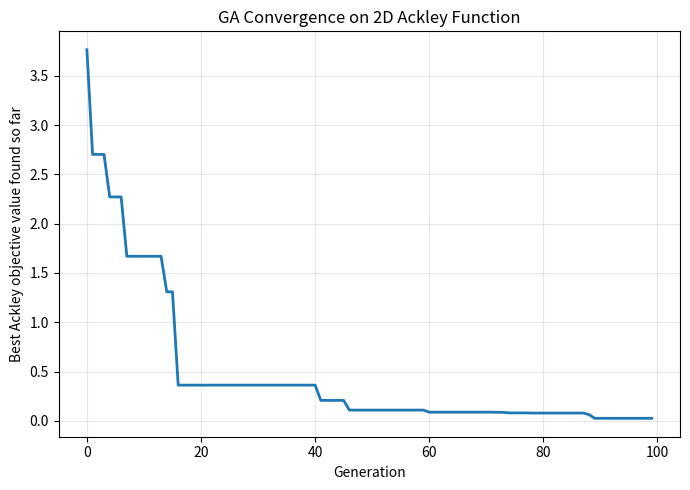

The matplotlib source for this figure:
"""
Genetic Algorithm Assignment
============================
Task: Find the global minimum of the Ackley function (2D) using a
      Genetic Algorithm.

Ackley function (2D):
    f(x1, x2) = -a*exp(-b*sqrt(0.5*(x1^2+x2^2)))
                - exp(0.5*(cos(c*x1) + cos(c*x2)))
                + a + e

Parameters : a = 20, b = 0.2, c = 2*pi
Global min : f(x*) = 0 at x* = (0, 0)
Search space: -5 <= x1, x2 <= 5

GA settings (as specified in the assignment):
    Population size   : 50
    Generations       : 100
    Crossover prob Pc : 0.80
    Mutation  prob Pm : 0.05
    Elitism           : 1 (best individual copied unchanged each gen)
    Encoding          : Value (real) encoding -> chromosome = (x1, x2)
    Selection         : Roulette wheel selection
    Crossover         : One-point crossover (point after gene 1,
                         i.e. x1 and x2 are swapped between parents)
    Mutation          : For each gene, with probability Pm, perturb it
                         with a random value (Gaussian) and clip back
                         into the [-5, 5] boundary.
"""

import numpy as np
import matplotlib.pyplot as plt

# ---------------------------------------------------------------
# 1. Ackley function (objective / fitness basis)
# ---------------------------------------------------------------
A, B, C = 20.0, 0.2, 2 * np.pi
LOWER, UPPER = -5.0, 5.0


def ackley(x1, x2):
    term1 = -A * np.exp(-B * np.sqrt(0.5 * (x1 ** 2 + x2 ** 2)))
    term2 = -np.exp(0.5 * (np.cos(C * x1) + np.cos(C * x2)))
    return term1 + term2 + A + np.e


# ---------------------------------------------------------------
# 2. GA settings
# ---------------------------------------------------------------
POP_SIZE = 50
GENERATIONS = 100
PC = 0.80          # crossover probability
PM = 0.05          # mutation probability
ELITISM = 1
MUTATION_STRENGTH = 1.0   # std-dev of Gaussian perturbation


# ---------------------------------------------------------------
# 3. Initialization (value encoding: chromosome = [x1, x2])
# ---------------------------------------------------------------
def init_population(pop_size):
    return np.random.uniform(LOWER, UPPER, size=(pop_size, 2))


# ---------------------------------------------------------------
# 4. Fitness calculation
#    This is a MINIMIZATION problem, but roulette wheel selection
#    needs "higher fitness -> bigger slice of the pie chart".
#    So we convert the objective value into a fitness score where
#    a LOWER Ackley value gives a HIGHER fitness.
# ---------------------------------------------------------------
def evaluate(population):
    f_values = np.array([ackley(ind[0], ind[1]) for ind in population])
    fitness = 1.0 / (1.0 + f_values)   # smaller f(x) -> larger fitness
    return f_values, fitness


# ---------------------------------------------------------------
# 5. Roulette wheel selection
# ---------------------------------------------------------------
def roulette_wheel_selection(population, fitness):
    probs = fitness / fitness.sum()
    cumulative = np.cumsum(probs)
    r = np.random.rand()
    idx = np.searchsorted(cumulative, r)
    idx = min(idx, len(population) - 1)
    return population[idx]


# ---------------------------------------------------------------
# 6. One-point crossover
#    Only one possible cut point for a 2-gene chromosome: after gene 1.
#    Offspring 1 = (parent1.x1, parent2.x2)
#    Offspring 2 = (parent2.x1, parent1.x2)
# ---------------------------------------------------------------
def crossover(parent1, parent2):
    if np.random.rand() < PC:
        child1 = np.array([parent1[0], parent2[1]])
        child2 = np.array([parent2[0], parent1[1]])
    else:
        child1, child2 = parent1.copy(), parent2.copy()
    return child1, child2


# ---------------------------------------------------------------
# 7. Mutation
#    Traverse each gene; with probability Pm, add a random
#    (Gaussian) perturbation, then clip back into the boundary.
# ---------------------------------------------------------------
def mutate(individual):
    child = individual.copy()
    for i in range(len(child)):
        if np.random.rand() < PM:
            child[i] += np.random.normal(0, MUTATION_STRENGTH)
            child[i] = np.clip(child[i], LOWER, UPPER)
    return child


# ---------------------------------------------------------------
# 8. Main GA loop
# ---------------------------------------------------------------
def genetic_algorithm(verbose=True):
    population = init_population(POP_SIZE)
    best_x = None
    best_f = np.inf
    history = []

    for gen in range(1, GENERATIONS + 1):
        f_values, fitness = evaluate(population)

        # Track best-so-far
        gen_best_idx = np.argmin(f_values)
        if f_values[gen_best_idx] < best_f:
            best_f = f_values[gen_best_idx]
            best_x = population[gen_best_idx].copy()
        history.append(best_f)

        if verbose and (gen % 10 == 0 or gen == 1):
            print(f"Generation {gen:3d} | Best f(x) so far = {best_f:.6f} "
                  f"| x = ({best_x[0]:.4f}, {best_x[1]:.4f})")

        # Elitism: carry the best individual(s) forward untouched
        elite_idx = np.argsort(f_values)[:ELITISM]
        new_population = [population[i].copy() for i in elite_idx]

        # Fill the rest of the new population
        while len(new_population) < POP_SIZE:
            p1 = roulette_wheel_selection(population, fitness)
            p2 = roulette_wheel_selection(population, fitness)
            c1, c2 = crossover(p1, p2)
            c1, c2 = mutate(c1), mutate(c2)
            new_population.append(c1)
            if len(new_population) < POP_SIZE:
                new_population.append(c2)

        population = np.array(new_population)

    return best_x, best_f, history


# ---------------------------------------------------------------
# 9. Run + report + plot convergence
# ---------------------------------------------------------------
if __name__ == "__main__":
    np.random.seed(42)  # remove/change for different random runs

    best_x, best_f, history = genetic_algorithm()

    # Verification metric only: Euclidean distance of the found solution
    # from the known global optimum (0, 0). It does not affect selection,
    # crossover, mutation, elitism or the GA in any way.
    distance = np.sqrt(best_x[0] ** 2 + best_x[1] ** 2)

    print("\n===== RESULT =====")
    print(f"Best solution : x1 = {best_x[0]:.6f}, x2 = {best_x[1]:.6f}")
    print(f"Ackley f(x)   : {best_f:.6f}")
    print("Known global minimum: f(0, 0) = 0")
    print(f"Distance from global optimum (0,0): {distance:.6f}")

    # Convergence plot
    plt.figure(figsize=(7, 5))
    plt.plot(history, linewidth=2)
    plt.xlabel("Generation")
    plt.ylabel("Best Ackley objective value found so far")
    plt.title("GA Convergence on 2D Ackley Function")
    plt.grid(True, alpha=0.3)
    plt.tight_layout()
    plt.savefig("ga_ackley_convergence.png", dpi=150)
    print("\nConvergence plot saved as 'ga_ackley_convergence.png'")
